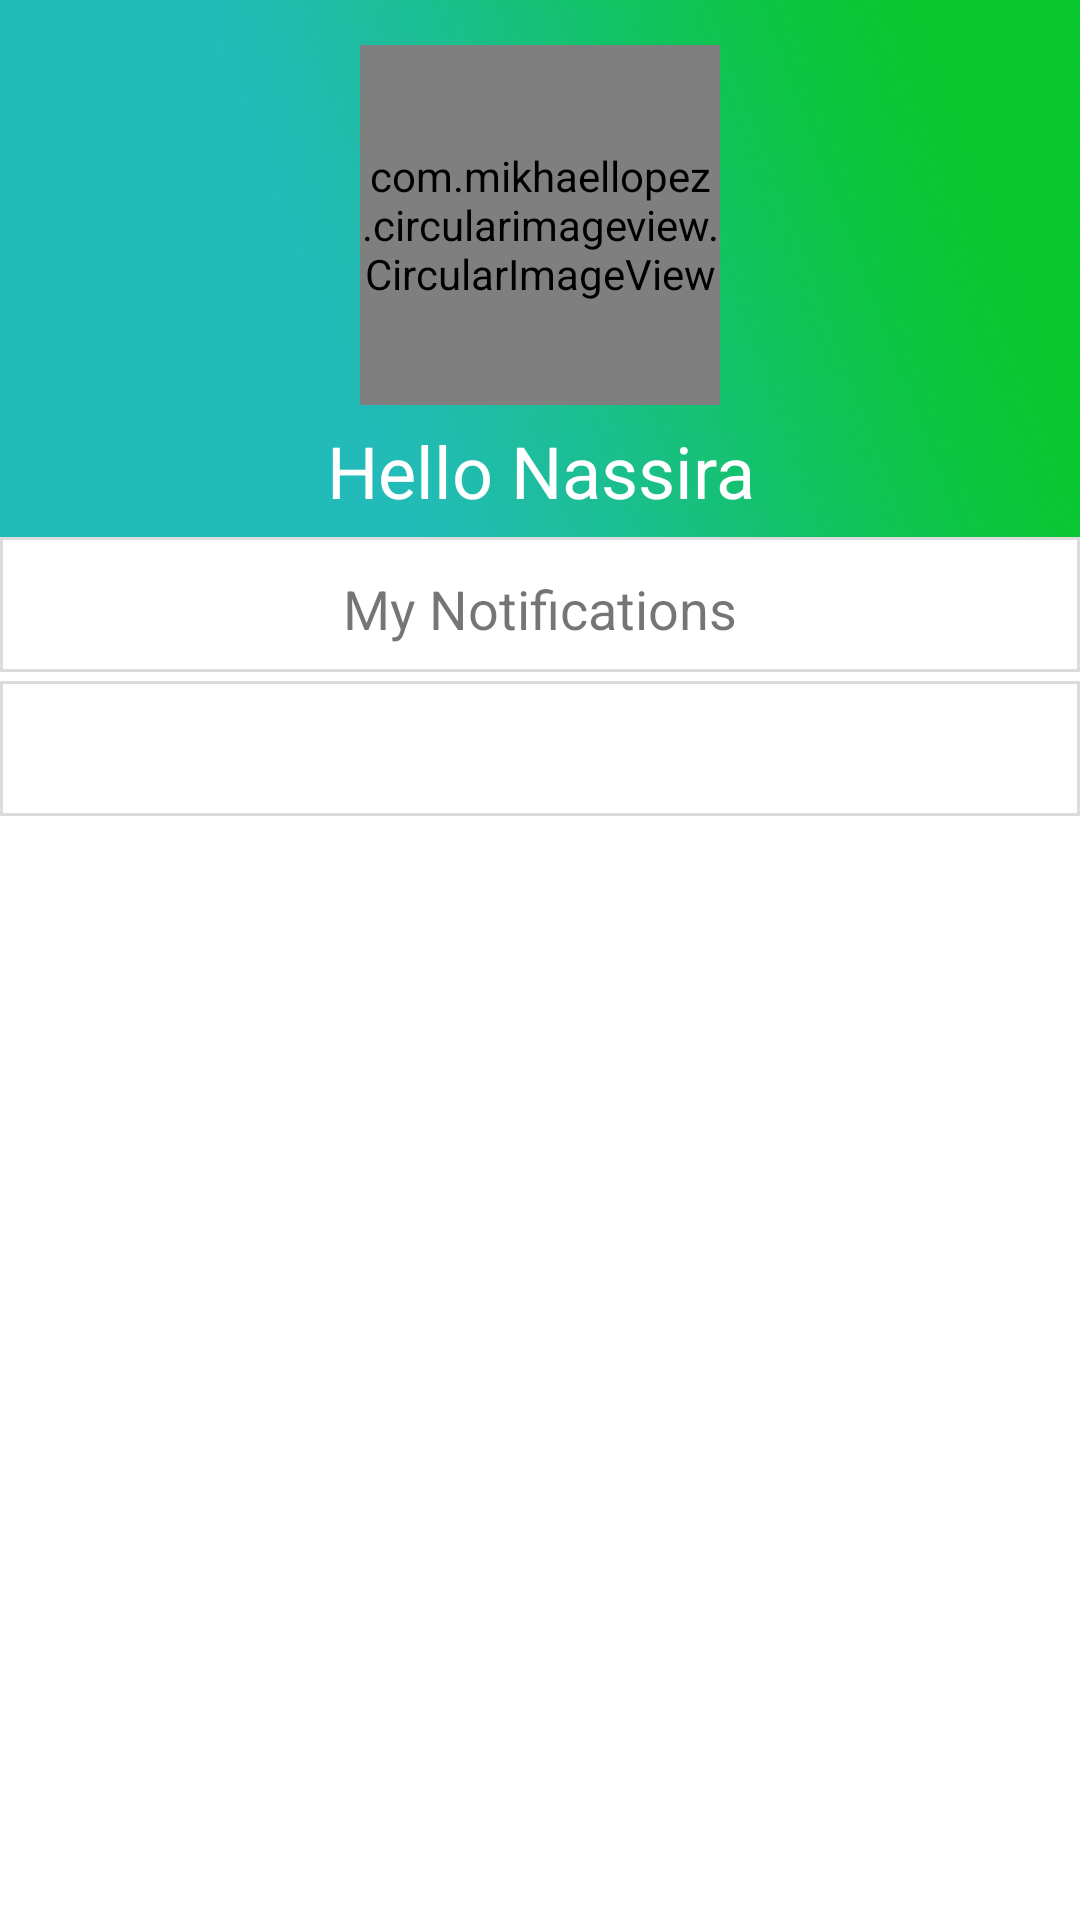

Here is an Android app screen rendered from its layout file. Give the layout XML and the strings, colors and styles it references.
<!-- AndroidManifest.xml: application theme AppTheme -->
<!-- res/layout/fragment_activities.xml -->
<?xml version="1.0" encoding="utf-8"?>
<LinearLayout xmlns:android="http://schemas.android.com/apk/res/android"
    xmlns:tools="http://schemas.android.com/tools"
    android:layout_width="match_parent"
    android:layout_height="match_parent"
    xmlns:app="http://schemas.android.com/apk/res-auto"
    android:background="@drawable/activ"
    android:orientation="vertical"
    tools:context=".activity.ActivitiesFragment">

    <com.mikhaellopez.circularimageview.CircularImageView
        android:layout_width="120dp"
        android:layout_height="120dp"
        android:layout_marginTop="15dp"
        app:civ_border_color="@color/colorBleu"
        android:src="@drawable/moi"

        android:layout_gravity="center"

        />

    <TextView
        android:layout_width="match_parent"
        android:layout_height="44dp"


        android:gravity="center"
        android:text="Hello Nassira"
        android:textColor="#ffffff"
        android:textSize="24dp" />

    <TextView
        android:layout_width="match_parent"
        android:layout_height="48dp"

        android:background="@drawable/textline"
        android:gravity="center"
        android:text="My Notifications"
        android:textSize="18dp" />
    <TextView
        android:layout_width="match_parent"
        android:layout_height="48dp"

        android:background="@drawable/textline"
        android:gravity="center"
        android:text=""
        android:textSize="18dp" />




</LinearLayout>
<!-- resources referenced by this layout -->
<resources>
  <color name="colorBleu">#0691b8</color>
  <!-- drawable activ: png bitmap (drawable-hdpi, 170289 bytes) -->
  <!-- drawable moi: jpg bitmap (drawable-v24, 113137 bytes) -->
  <!-- drawable textline (drawable) -->
  <?xml version="1.0" encoding="utf-8"?>
  <layer-list xmlns:android="http://schemas.android.com/apk/res/android" >
      <item>
          <shape
              android:shape="rectangle">
              <stroke android:width="1dp" android:color="#FFFFFF" />
              <solid android:color="#FFFFFF" />
  
          </shape>
      </item>
  
      <item android:bottom="3dp">
          <shape
              android:shape="rectangle">
              <stroke android:width="1dp" android:color="#DCDCDC" />
              <solid android:color="#00000000" />
          </shape>
      </item>
  
  </layer-list>
  <style name="AppTheme" parent="Theme.AppCompat.Light.NoActionBar">
          
          <item name="colorPrimary">@color/colorPrimary</item>
          <item name="colorPrimaryDark">@color/colorBleu</item>
          <item name="colorAccent">@color/colorAccent</item>
      </style>
  <color name="colorPrimary">#0691b8</color>
  <color name="colorAccent">#312F2F</color>
</resources>
